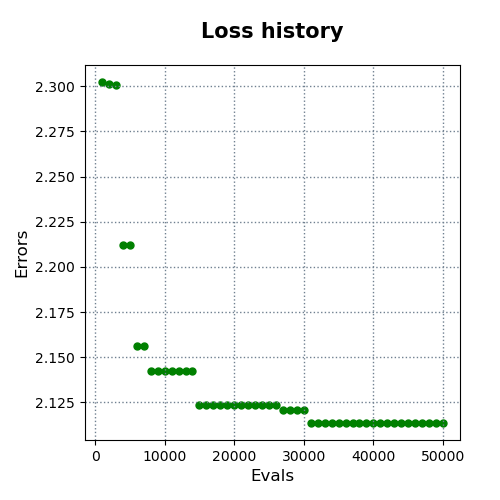

Data behind this chart, as committed beside it:
evals, errors
1000, 2.302
2000, 2.301
3000, 2.301
4000, 2.212
5000, 2.212
6000, 2.156
7000, 2.156
8000, 2.142
9000, 2.142
10000, 2.142
11000, 2.142
12000, 2.142
13000, 2.142
14000, 2.142
15000, 2.123
16000, 2.123
17000, 2.123
18000, 2.123
19000, 2.123
20000, 2.123
21000, 2.123
22000, 2.123
23000, 2.123
24000, 2.123
25000, 2.123
26000, 2.123
27000, 2.121
28000, 2.121
29000, 2.121
30000, 2.121
31000, 2.114
32000, 2.114
33000, 2.114
34000, 2.114
35000, 2.114
36000, 2.114
37000, 2.114
38000, 2.114
39000, 2.114
40000, 2.114
41000, 2.114
42000, 2.114
43000, 2.114
44000, 2.114
45000, 2.114
46000, 2.114
47000, 2.114
48000, 2.114
49000, 2.114
50000, 2.114
